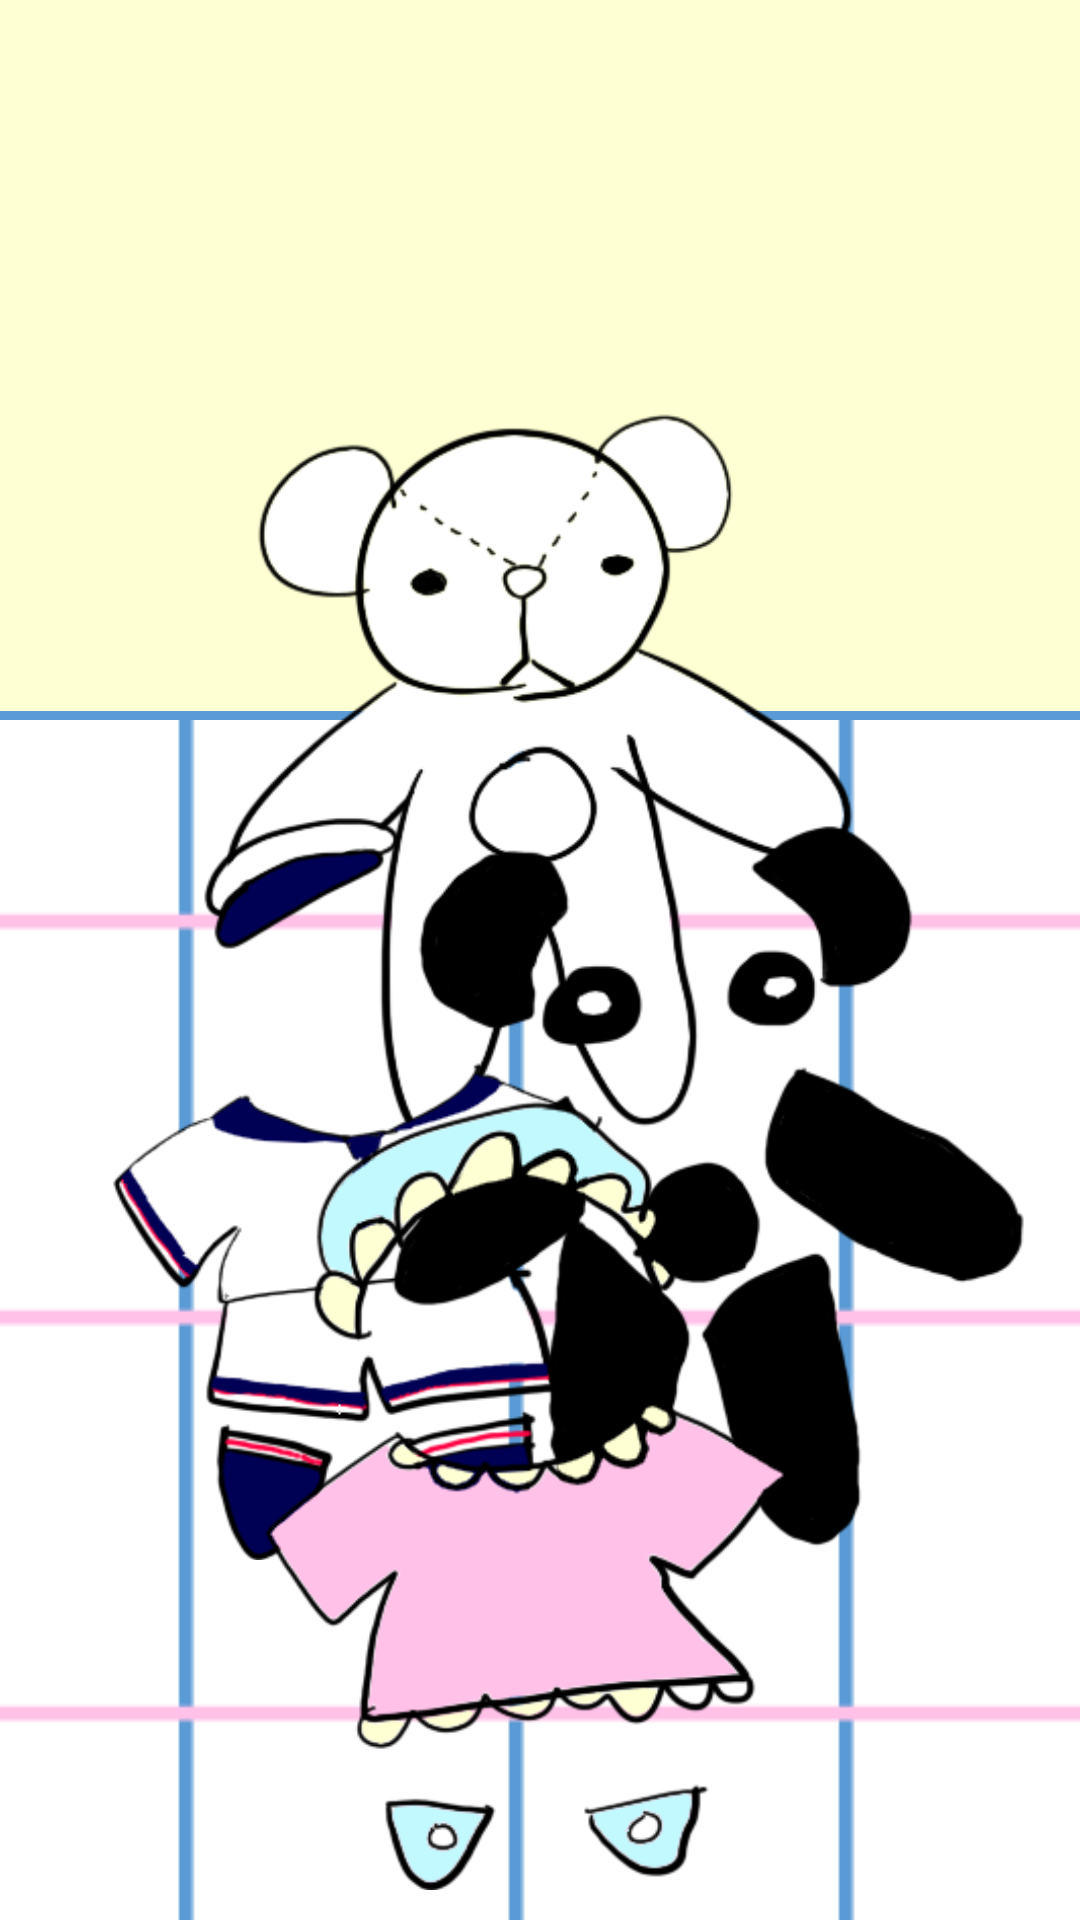

Here is an Android app screen rendered from its layout file. Give the layout XML and the strings, colors and styles it references.
<!-- AndroidManifest.xml: application theme No_ActionBar -->
<!-- res/layout/activity_bear_closet.xml -->
<?xml version="1.0" encoding="utf-8"?>
<RelativeLayout
    xmlns:android="http://schemas.android.com/apk/res/android"
    android:layout_width="match_parent"
    android:layout_height="match_parent"
    android:background="@color/banana_yellow">

  
    <ImageView
        android:layout_width="match_parent"
        android:layout_height="3dp"
        android:layout_above="@+id/bg_check"
        android:scaleType="center"
        android:background="@color/line_blue"/>

    <ImageView
        android:id="@+id/bg_check"
        android:layout_width="match_parent"
        android:layout_height="400dp"
        android:layout_alignParentBottom="true"
        android:src="@drawable/splash_background"
        android:scaleType="center"/>


    
    <ImageView
        android:id="@+id/bear"
        android:layout_width="250dp"
        android:layout_height="290dp"
        android:layout_marginTop="100dp"
        android:layout_centerHorizontal="true"
        android:src="@drawable/bear"/>

    <ImageView
        android:id="@+id/marine"
        android:layout_width="250dp"
        android:layout_height="290dp"
        android:layout_alignTop="@+id/bg_check"
        android:src="@drawable/marine_costume" />

    <ImageView
        android:id="@+id/panda"
        android:layout_width="250dp"
        android:layout_height="290dp"
        android:layout_alignTop="@+id/bg_check"
        android:layout_alignRight="@+id/bg_check"
        android:src="@drawable/panda_costume" />

    <ImageView
        android:id="@+id/spring"
        android:layout_width="250dp"
        android:layout_height="290dp"
        android:layout_alignParentBottom="true"
        android:layout_centerHorizontal="true"
        android:src="@drawable/spring_costume" />

    </RelativeLayout>
<!-- resources referenced by this layout -->
<resources>
  <color name="banana_yellow">#FFFEFFD3</color>
  <color name="line_blue">#FF5B9BD5</color>
  <!-- drawable bear: png bitmap (drawable-v24, 30944 bytes) -->
  <!-- drawable marine_costume: png bitmap (drawable-v24, 25440 bytes) -->
  <!-- drawable panda_costume: png bitmap (drawable-v24, 14761 bytes) -->
  <!-- drawable splash_background: png bitmap (drawable, 114266 bytes) -->
  <!-- drawable spring_costume: png bitmap (drawable-v24, 34654 bytes) -->
  <style name="No_ActionBar" parent="Theme.AppCompat.Light.NoActionBar">
          
          <item name="colorPrimary">@color/purple_500</item>
          <item name="colorPrimaryVariant">@color/purple_700</item>
          <item name="colorOnPrimary">@color/white</item>
          
          <item name="colorSecondary">@color/teal_200</item>
          <item name="colorSecondaryVariant">@color/teal_700</item>
          <item name="colorOnSecondary">@color/black</item>
          
          <item name="android:windowLightStatusBar" tools:targetApi="m">true</item>
          <item name="android:statusBarColor">@android:color/transparent</item>
          <item name="android:navigationBarColor">@android:color/transparent</item>
          <item name="android:enforceNavigationBarContrast" tools:targetApi="q">false</item>
          <item name="android:enforceStatusBarContrast" tools:targetApi="q">false</item>
          
      </style>
  <color name="purple_500">#FF6200EE</color>
  <color name="purple_700">#FF3700B3</color>
  <color name="white">#FFFFFFFF</color>
  <color name="teal_200">#FF03DAC5</color>
  <color name="teal_700">#FF018786</color>
  <color name="black">#FF000000</color>
</resources>
